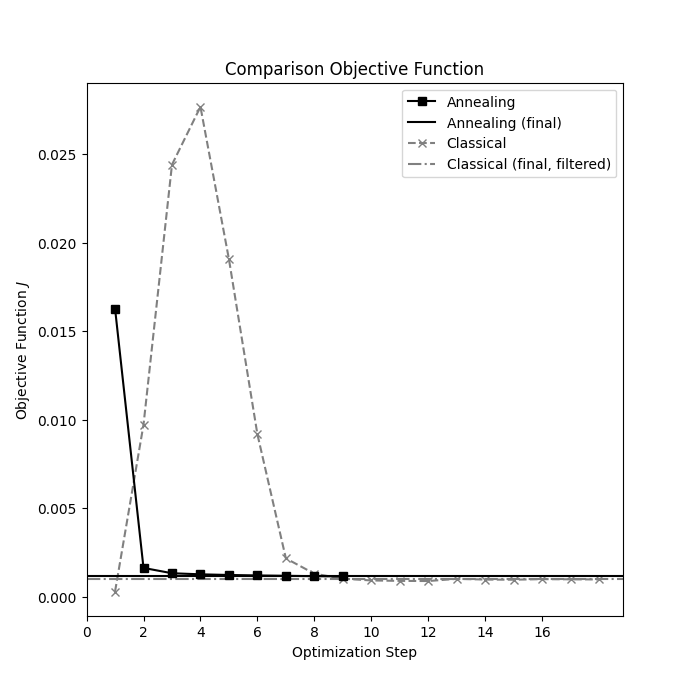

Data behind this chart, as committed beside it:
Opt. Step, Classical, Annealing
1, 0.0003056, 0.01629
2, 0.009731, 0.001642
3, 0.02442, 0.001341
4, 0.02768, 0.001281
5, 0.01908, 0.001243
6, 0.00919, 0.001217
7, 0.00218, 0.001197
8, 0.001317, 0.001175
9, 0.001034, 0.001164
10, 0.0009351, 
11, 0.0009101, 
12, 0.0009012, 
13, 0.001025, 
14, 0.0009856, 
15, 0.0009759, 
16, 0.00101, 
17, 0.0009983, 
18, 0.0009916, 
